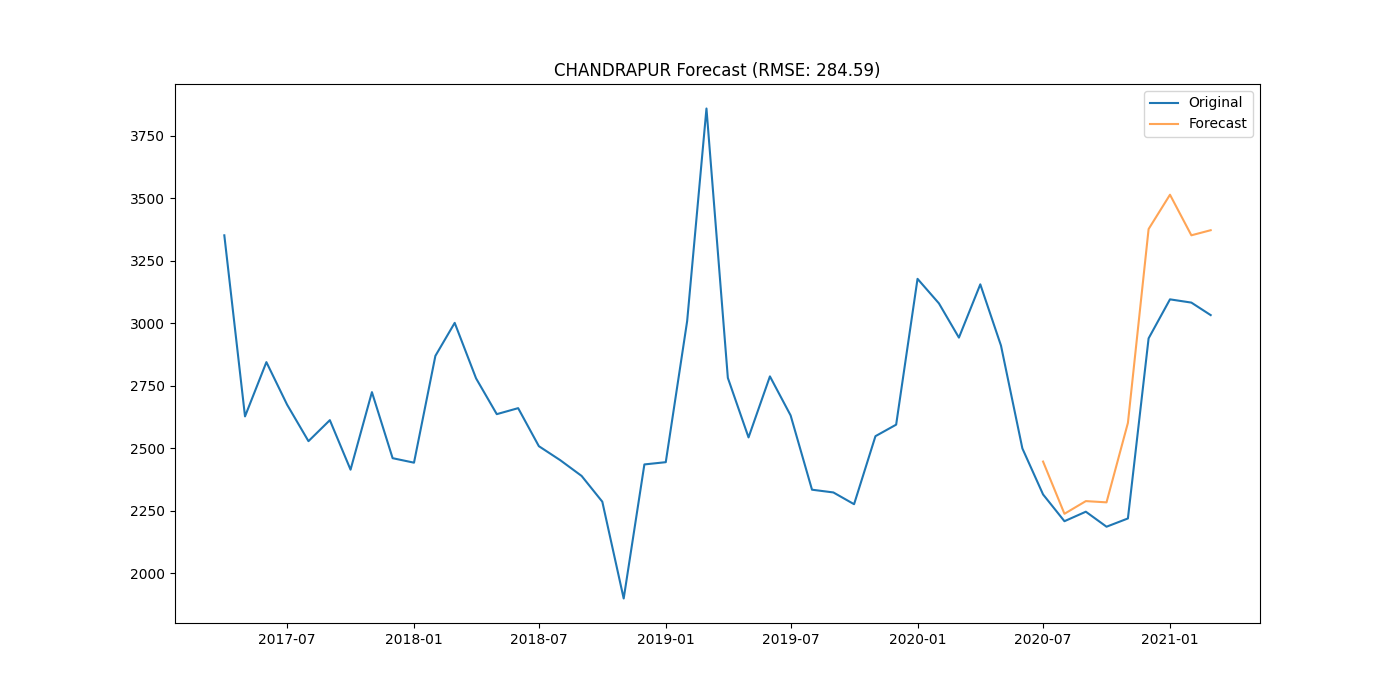

Data behind this chart, as committed beside it:
district, date, actual, forecast
CHANDRAPUR, 2020-07-01, 2316, 2447
CHANDRAPUR, 2020-08-01, 2209, 2239
CHANDRAPUR, 2020-09-01, 2247, 2289
CHANDRAPUR, 2020-10-01, 2187, 2284
CHANDRAPUR, 2020-11-01, 2220, 2602
CHANDRAPUR, 2020-12-01, 2940, 3377
CHANDRAPUR, 2021-01-01, 3096, 3514
CHANDRAPUR, 2021-02-01, 3083, 3352
CHANDRAPUR, 2021-03-01, 3033, 3372
